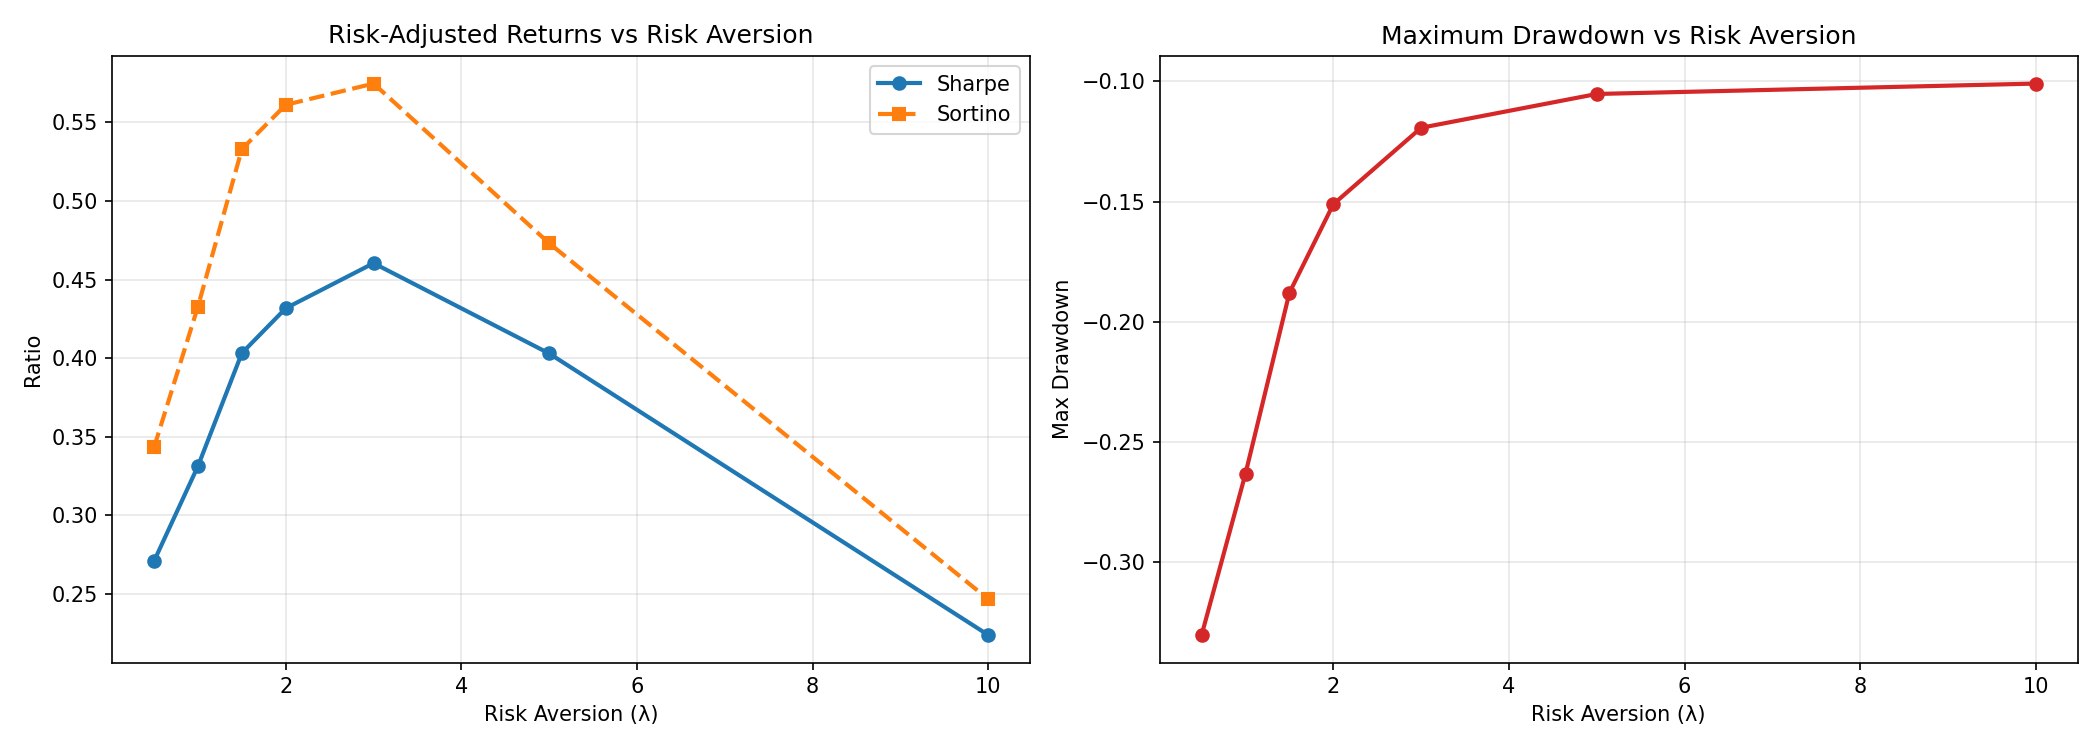

Data behind this chart, as committed beside it:
strategy, start_date, end_date, n_days, total_return, annualized_return, annualized_volatility, sharpe, sortino, max_drawdown, calmar, risk_aversion, average_weight
lambda=0.5, 2021-01-05, 2025-12-30, 1253, 0.2202, 0.03982, 0.1469, 0.271, 0.3433, -0.3303, 0.1206, 0.5, 0.876
lambda=1.0, 2021-01-05, 2025-12-30, 1253, 0.229, 0.04128, 0.1246, 0.3314, 0.4328, -0.2631, 0.1569, 1.0, 0.7867
lambda=1.5, 2021-01-05, 2025-12-30, 1253, 0.2248, 0.04059, 0.1007, 0.4032, 0.5329, -0.1879, 0.216, 1.5, 0.6716
lambda=2.0, 2021-01-05, 2025-12-30, 1253, 0.2157, 0.03908, 0.09053, 0.4317, 0.5611, -0.1511, 0.2587, 2.0, 0.611
lambda=3.0, 2021-01-05, 2025-12-30, 1253, 0.2083, 0.03785, 0.08222, 0.4604, 0.5746, -0.1193, 0.3174, 3.0, 0.5476
lambda=5.0, 2021-01-05, 2025-12-30, 1253, 0.1656, 0.03067, 0.07612, 0.403, 0.473, -0.1052, 0.2915, 5.0, 0.4888
lambda=10.0, 2021-01-05, 2025-12-30, 1253, 0.08181, 0.01574, 0.07029, 0.224, 0.2467, -0.1009, 0.156, 10.0, 0.4235
